Labelled photos from "classify_yolo_data", an image-classification folder in tymfly7/Berth. The possible labels are: occupied, vacant.

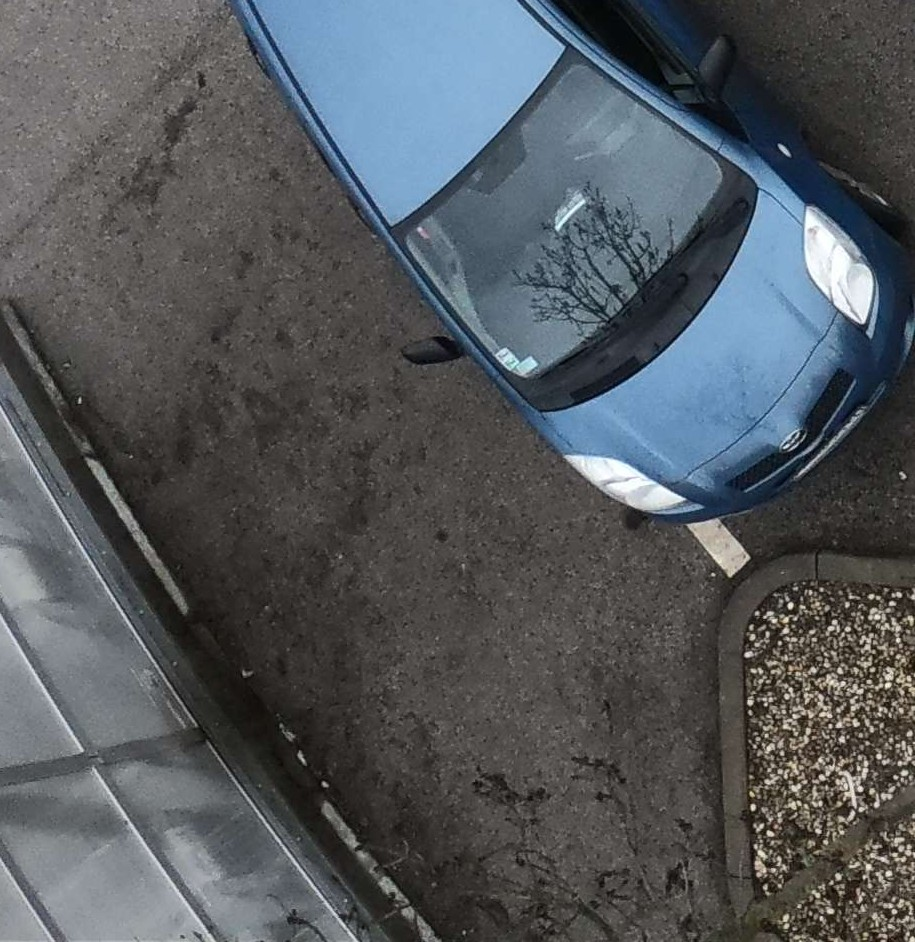
Label: vacant

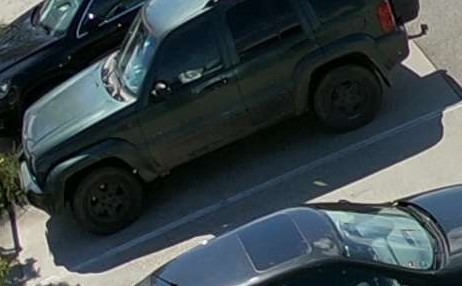
Label: occupied

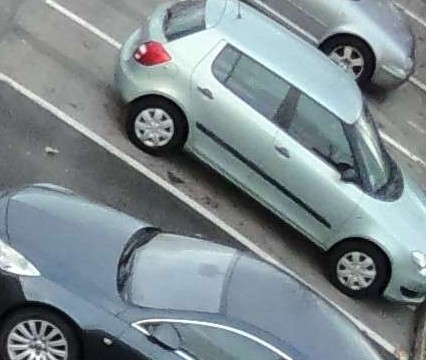
Label: occupied

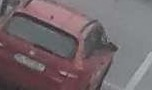
Label: vacant

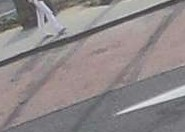
Label: vacant

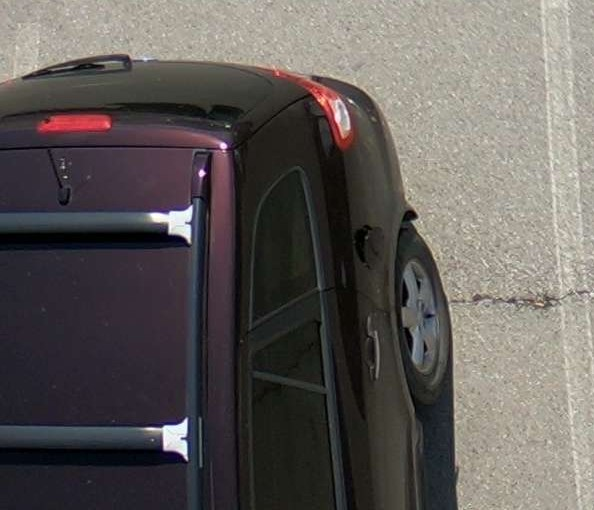
Label: occupied
